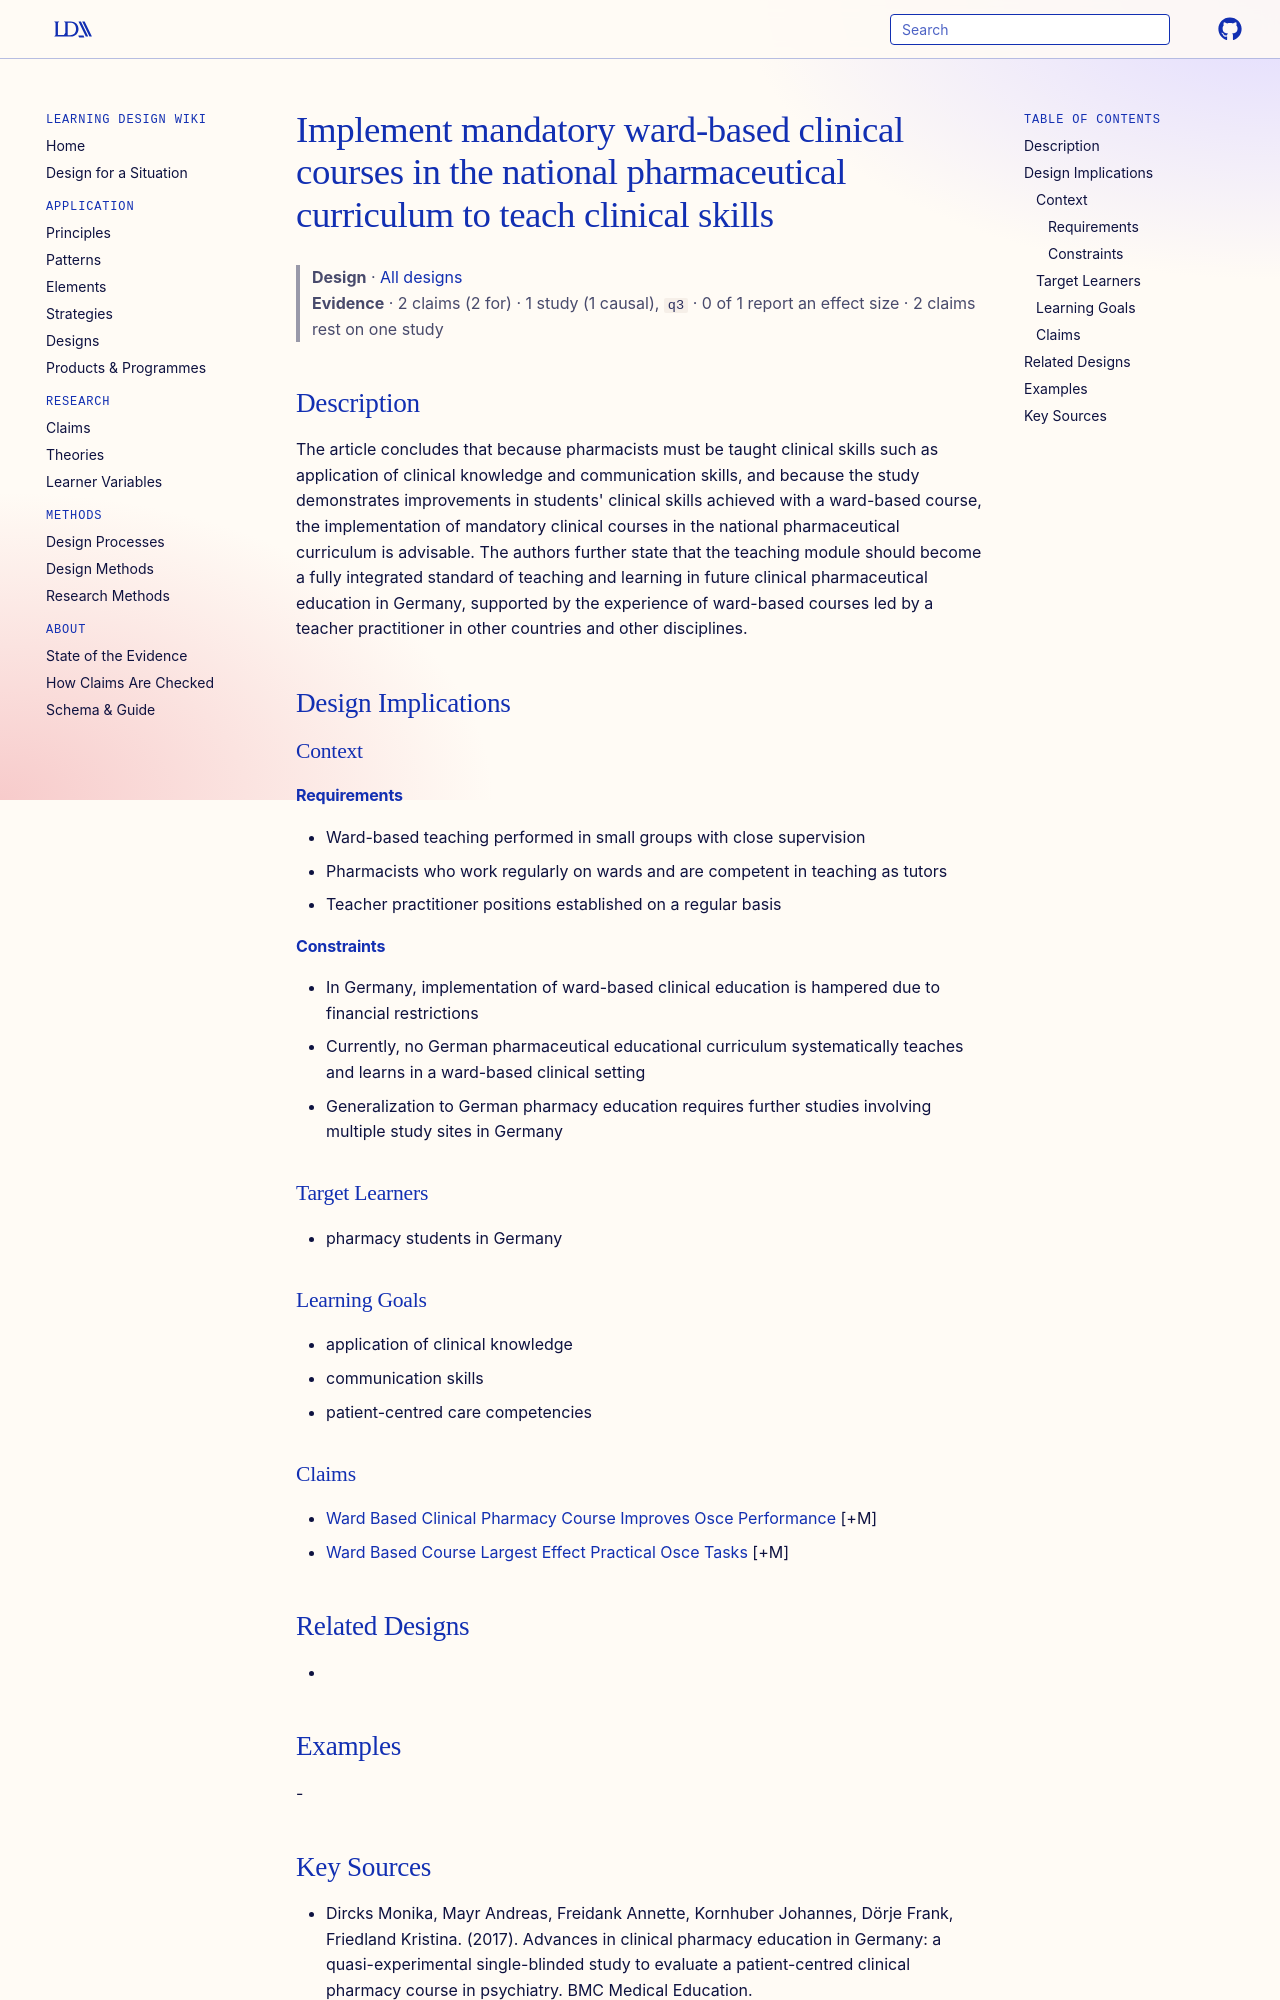

repository: Learning-Design-Alliance/learning-wiki · page: designs/mandatory-ward-based-clinical-courses-principle/index.html · generator: mkdocs

---
type: design
id: mandatory-ward-based-clinical-courses-principle
title: Implement mandatory ward-based clinical courses in the national pharmaceutical curriculum to teach clinical skills
description: "The article concludes that because pharmacists must be taught clinical skills such as application of clinical knowledge and communication skills, and because the study demonstrates improvements in students' clinical s..."
status: review
generated:
  by: "process:settle-candidates"
  at: 2026-11-09
sources:
  - id: dircks-monika-2017
    resource: "https://doi.org/10.1186/s12909-017-1092-z"
    title: "Dircks Monika, Mayr Andreas, Freidank Annette, Kornhuber Johannes, Dörje Frank, Friedland Kristina. (2017). Advances in clinical pharmacy education in Germany: a quasi-experimental single-blinded study to evaluate a patient-centred clinical pharmacy course in psychiatry. BMC Medical Education. https://doi.org/10.1186/s12909-017-1092-z"
    author: Dircks Monika, Mayr Andreas, Freidank Annette, Kornhuber Johannes, Dörje Frank, Friedland Kristina
---

# Implement mandatory ward-based clinical courses in the national pharmaceutical curriculum to teach clinical skills

> **Design** · [All designs](index.md)
> **Evidence** · 2 claims (2 for) · 1 study (1 causal), `q3` · 0 of 1 report an effect size · 2 claims rest on one study

## Description
The article concludes that because pharmacists must be taught clinical skills such as application of clinical knowledge and communication skills, and because the study demonstrates improvements in students' clinical skills achieved with a ward-based course, the implementation of mandatory clinical courses in the national pharmaceutical curriculum is advisable. The authors further state that the teaching module should become a fully integrated standard of teaching and learning in future clinical pharmaceutical education in Germany, supported by the experience of ward-based courses led by a teacher practitioner in other countries and other disciplines.

## Design Implications

### Context
#### Requirements
- Ward-based teaching performed in small groups with close supervision
- Pharmacists who work regularly on wards and are competent in teaching as tutors
- Teacher practitioner positions established on a regular basis
#### Constraints
- In Germany, implementation of ward-based clinical education is hampered due to financial restrictions
- Currently, no German pharmaceutical educational curriculum systematically teaches and learns in a ward-based clinical setting
- Generalization to German pharmacy education requires further studies involving multiple study sites in Germany

### Target Learners
- pharmacy students in Germany

### Learning Goals
- application of clinical knowledge
- communication skills
- patient-centred care competencies

### Claims
- [Ward Based Clinical Pharmacy Course Improves Osce Performance](../claims/ward-based-clinical-pharmacy-course-improves-osce-performance.md) [+M]
- [Ward Based Course Largest Effect Practical Osce Tasks](../claims/ward-based-course-largest-effect-practical-osce-tasks.md) [+M]

## Related Designs
- 

## Examples
-
